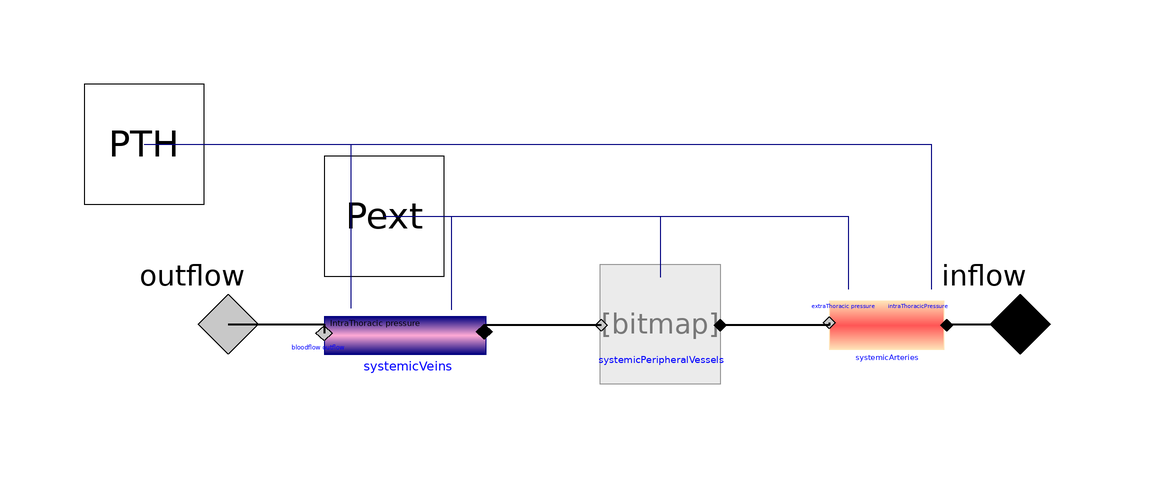

This picture is the connection diagram that the Modelica source below describes through its graphical annotations.

model systemicCirculation
      extends Physiolibrary.Icons.SystemicCirculation;
      Physiolibrary.Hydraulic.Interfaces.HydraulicPort_a inflow annotation (
          Placement(transformation(extent={{38,-8},{58,12}}),
            iconTransformation(extent={{86,-8},{106,12}})));
      Physiolibrary.Hydraulic.Interfaces.HydraulicPort_b outflow annotation (
          Placement(transformation(extent={{-94,-8},{-74,12}}),
            iconTransformation(extent={{-102,-8},{-82,12}})));
      SystemicVeins       systemicVeins(IntraThoracicVeins(volume_start=0.0014),   ExtrathoracicVeins(volume_start = 0.00176)) annotation(Placement(transformation(extent={{13.5,
                12.5},{-13.5,-12.5}},                                                                                                    rotation=180,  origin={-54.5,
                0.5})));
      SystemicArteries       systemicArteries(ExtrathoracicArteries(
            volume_start=0.00045),                                                           IntraThoracicArteries(volume_start = 0.0003)) annotation(Placement(transformation(extent = {{-10, -10}, {10, 10}}, rotation=0,    origin={26,2})));
      SystemicPeripheralVessels systemicPeripheralVessels
        annotation (Placement(transformation(extent={{-22,-8},{-2,12}})));
      Physiolibrary.Types.RealIO.PressureInput PTH annotation (Placement(
            transformation(
            extent={{-10,-10},{10,10}},
            rotation=0,
            origin={-98,32}), iconTransformation(
            extent={{-20,-20},{20,20}},
            rotation=270,
            origin={2,80})));
      Physiolibrary.Types.RealIO.PressureInput Pext
                                                   annotation (Placement(
            transformation(
            extent={{-10,-10},{10,10}},
            rotation=0,
            origin={-58,20}), iconTransformation(
            extent={{-20,-20},{20,20}},
            rotation=0,
            origin={-50,-30})));
    equation

      connect(systemicArteries.Outflow, systemicPeripheralVessels.bloodFlowInflow)
        annotation (Line(
          points={{16.2,2.2},{16.2,1.8},{-2,1.8}},
          color={0,0,0},
          thickness=1,
          smooth=Smooth.None));
      connect(systemicPeripheralVessels.bloodFlowOutflow, systemicVeins.bloodFlowInflow)
        annotation (Line(
          points={{-21.8,1.8},{-41.27,1.8},{-41.27,0.75}},
          color={0,0,0},
          thickness=1,
          smooth=Smooth.None));
      connect(outflow, systemicVeins.bloodflowOutflow) annotation (Line(
          points={{-84,2},{-68,2},{-68,0.5}},
          color={0,0,0},
          thickness=1,
          smooth=Smooth.None));
      connect(systemicArteries.Inflow, inflow) annotation (Line(
          points={{35.8,1.8},{35.8,2},{48,2}},
          color={0,0,0},
          thickness=1,
          smooth=Smooth.None));
      connect(PTH, systemicVeins.intrathoracicPressure) annotation (Line(
          points={{-98,32},{-63.545,32},{-63.545,4.625}},
          color={0,0,127},
          smooth=Smooth.None));
      connect(PTH, systemicArteries.intrathoracicPressure) annotation (Line(
          points={{-98,32},{33.2,32},{33.2,7.8}},
          color={0,0,127},
          smooth=Smooth.None));
      connect(inflow, inflow) annotation (Line(
          points={{48,2},{48,2}},
          color={0,0,0},
          thickness=1,
          smooth=Smooth.None));
      connect(Pext, systemicArteries.extraThoracicPressure) annotation (Line(
          points={{-58,20},{19.4,20},{19.4,7.8}},
          color={0,0,127},
          smooth=Smooth.None));
      connect(Pext, systemicPeripheralVessels.extraThoracicPressure)
        annotation (Line(
          points={{-58,20},{-12,20},{-12,9.8}},
          color={0,0,127},
          smooth=Smooth.None));
      connect(Pext, systemicVeins.extraThoracicPressure) annotation (Line(
          points={{-58,20},{-46.805,20},{-46.805,4.375}},
          color={0,0,127},
          smooth=Smooth.None));
      annotation (Diagram(coordinateSystem(preserveAspectRatio=false, extent={{-100,
                -100},{100,100}}),      graphics), Icon(coordinateSystem(
              preserveAspectRatio=false, extent={{-100,-100},{100,100}}),
            graphics={Text(
              extent={{-34,62},{40,38}},
              lineColor={0,0,255},
              textString="PTH"), Text(
              extent={{-96,-66},{100,-92}},
              lineColor={0,0,127},
              textString="%name"),
            Text(
              extent={{-150,-34},{-56,-52}},
              lineColor={0,0,255},
              textString="Pext")}));
    end systemicCirculation;